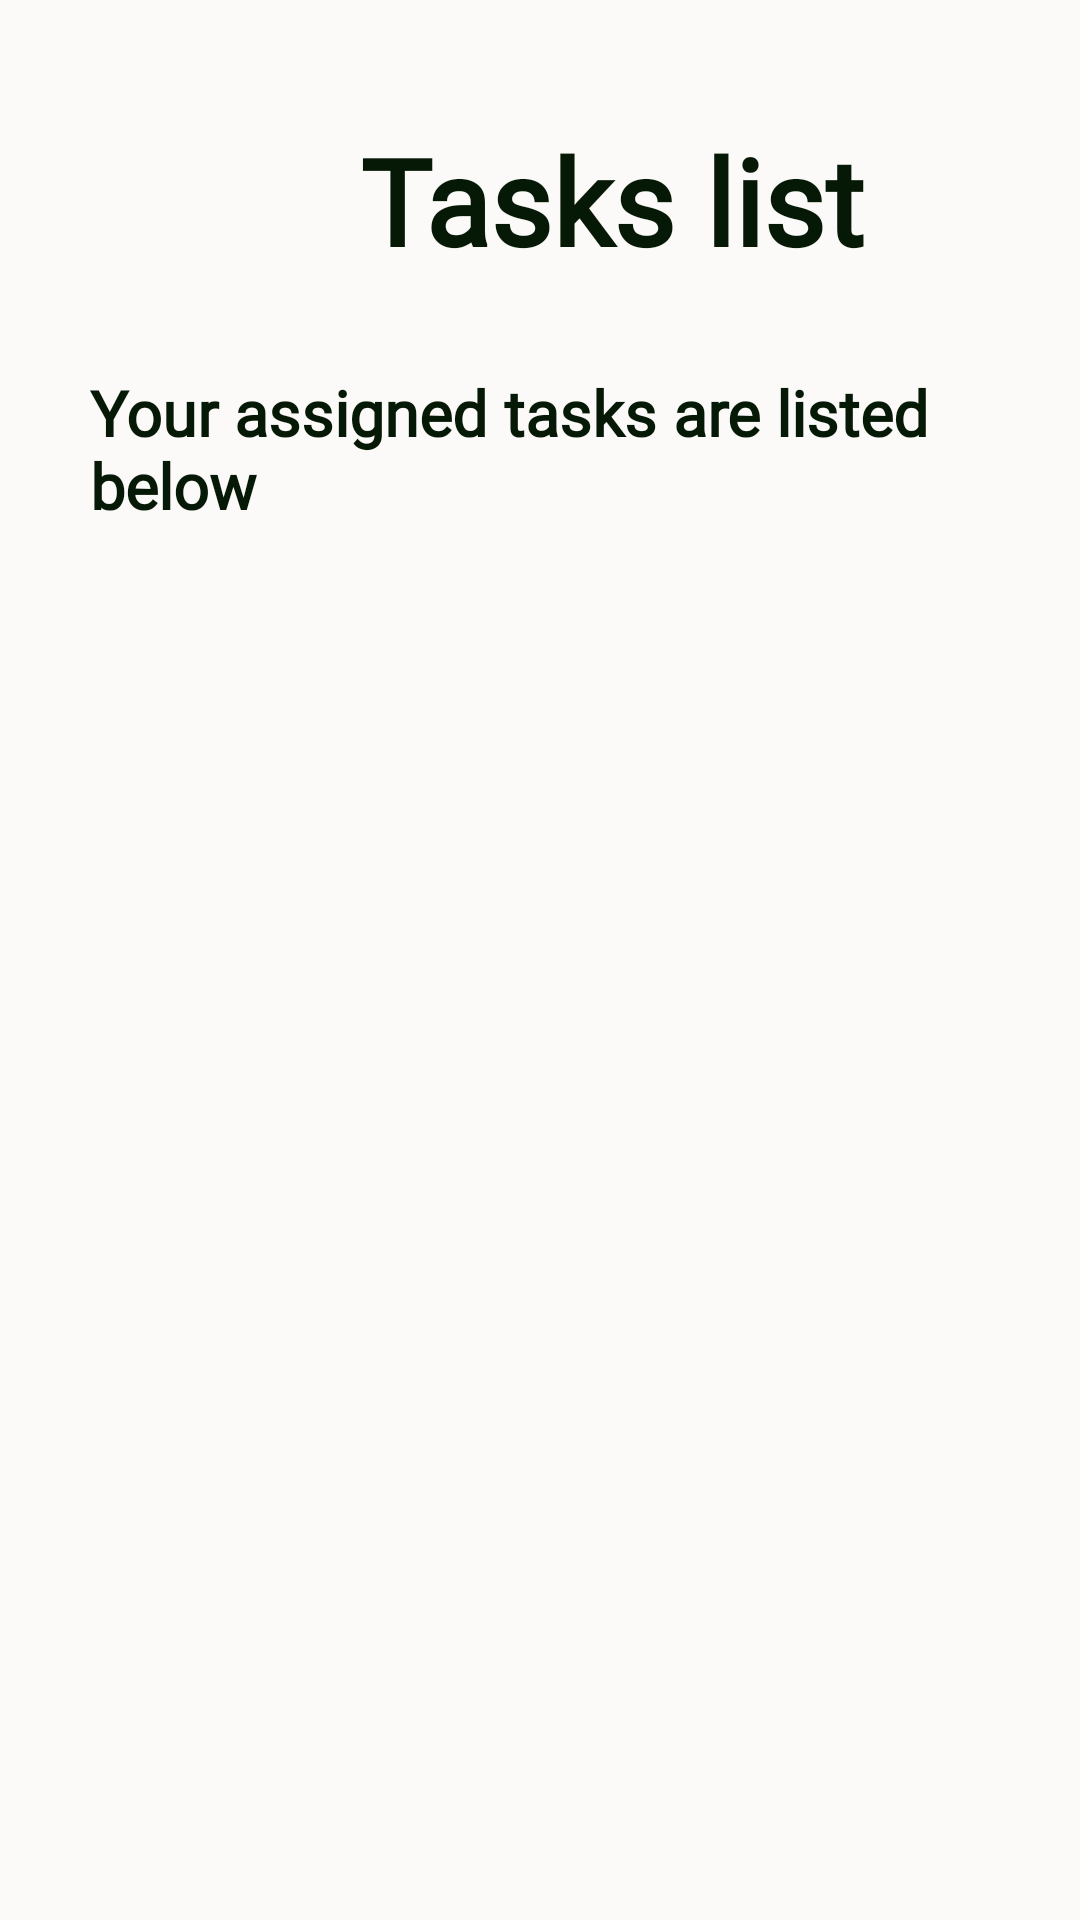

Reconstruct the res/layout file that produces this screen, plus the resources it refers to.
<!-- AndroidManifest.xml: application theme Theme.DriverApp -->
<!-- res/layout/fragment_home.xml -->
<?xml version="1.0" encoding="utf-8"?>
<RelativeLayout xmlns:android="http://schemas.android.com/apk/res/android"
    xmlns:app="http://schemas.android.com/apk/res-auto"
    xmlns:tools="http://schemas.android.com/tools"
    android:layout_width="match_parent"
    android:background="#fbfaf8"
    android:layout_height="match_parent"
    tools:context=".ui.home.HomeFragment">


    <TextView
        android:id="@+id/heading"
        android:layout_width="wrap_content"
        android:layout_height="wrap_content"
        android:layout_marginLeft="120dp"
        android:layout_marginTop="40dp"
        android:fontFamily="@font/amaranth_bold"
        android:text="Tasks list"
        android:textColor="#061906"
        android:textSize="40sp"
        android:textStyle="bold" />
    <TextView
        android:id="@+id/description"
        android:layout_width="wrap_content"
        android:layout_height="wrap_content"
        android:layout_marginLeft="30dp"
        android:layout_marginRight="20dp"
        android:layout_marginTop="30dp"
        android:fontFamily="@font/amaranth_bold"
        android:text="Your assigned tasks are listed below"
        android:textColor="#061906"
        android:layout_below="@id/heading"
        android:textSize="21sp"
        android:textStyle="bold" />
    <androidx.recyclerview.widget.RecyclerView
        android:id="@+id/Recyclerview1"
        android:layout_width="match_parent"
        android:layout_height="match_parent"
        android:background="#fbfaf8"
android:layout_below="@id/description"
        android:layout_marginTop="30dp"
        />

</RelativeLayout>
<!-- resources referenced by this layout -->
<resources>
  <style name="Theme.DriverApp" parent="Theme.MaterialComponents.DayNight.NoActionBar">
          
          <item name="colorPrimary">@color/purple_500</item>
          <item name="colorPrimaryVariant">@color/purple_700</item>
          <item name="colorOnPrimary">@color/white</item>
          
          <item name="colorSecondary">@color/teal_200</item>
          <item name="colorSecondaryVariant">@color/teal_700</item>
          <item name="colorOnSecondary">@color/black</item>
          
          <item name="android:statusBarColor">?attr/colorPrimaryVariant</item>
          
      </style>
  <!-- not gathered from this repository: default colours our renderer supplied (Android Studio template values) -->
  <color name="purple_500">#FF6200EE</color>
  <color name="purple_700">#FF3700B3</color>
  <color name="teal_200">#FF03DAC5</color>
  <color name="teal_700">#FF018786</color>
  <color name="black">#FF000000</color>
  <color name="white">#FFFFFFFF</color>
</resources>
